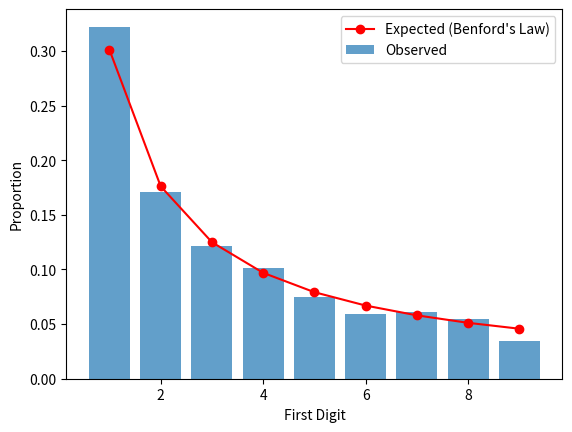
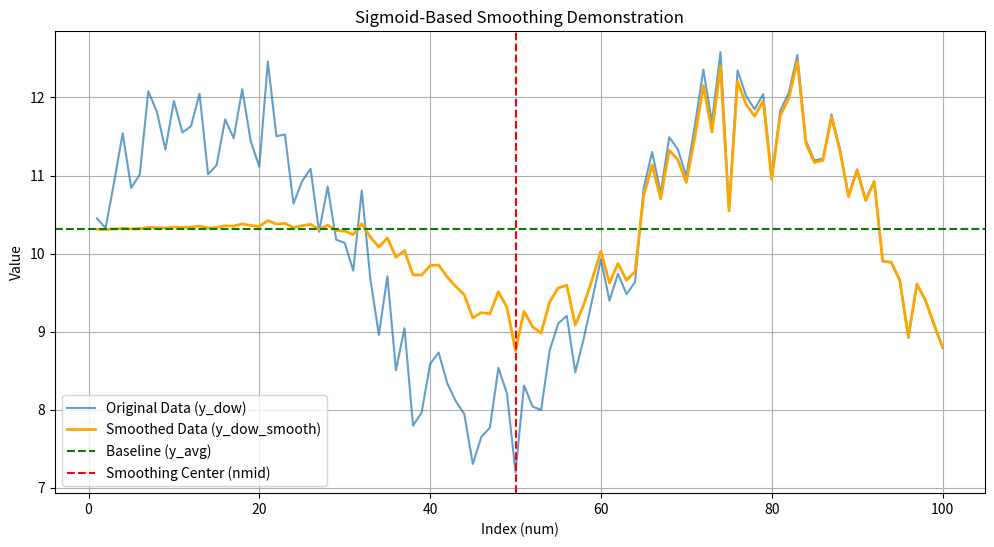

Source code (Python) for these figures, in order:


numbers = [1, 2, 3, 4, 5]
str_numbers = map(str, numbers)
print(list(str_numbers))

def square(x):
    return x ** 2

numbers = [1, 2, 3, 4, 5]

squares = map(square, numbers)
print(list(squares))


numbers = [1, 2, 3, 4, 5]

squares = map(lambda x: x**2, numbers)
print(list(squares))

list1 = [1, 2, 3]
list2 = [4, 5, 6]

sums = map(lambda x,y:x+y, list1, list2)
print(list(sums))

data = ["  Hello ", " World ", "Python  "]

cleaned_data = map(str.strip, data)
print(list(cleaned_data))

data = ["  hello  ", None, 42]
result = map(lambda x: str(x).strip(), data)  # Convert to string, then strip
print(list(result))

dates = [20231222, 20240101, 20240214]

formatted_dates = map(lambda d: f"{str(d)[:4]}-{str(d)[4:6]}-{str(d)[6:]}", dates)
print(list(formatted_dates))

data = [1, 2, None, 4, None, 6]
cleaned_data = map(lambda x: 0 if x is None else x, data)
print(list(cleaned_data)) 


import pandas as pd

df1 = pd.DataFrame({'A': [1, 2, 3], 'B': [4, 5, 6]})
df2 = df1  # Not a copy; df2 is just a reference to df1

df2['A'] = [10, 20, 30]  # Changes df2
print(df1)  # df1 is also changed
# Output:
#     A  B
# 0  10  4
# 1  20  5
# 2  30  6


df1 = pd.DataFrame({'A': [1, 2, 3], 'B': [4, 5, 6]})
df2 = df1.copy()  # Creates an independent copy

df2['A'] = [10, 20, 30]  # Changes df2
print(df1)  # df1 remains unchanged
# Output:
#    A  B
# 0  1  4
# 1  2  5
# 2  3  6


df1 = pd.DataFrame({'A': [1, 2, 3], 'B': [4, 5, 6]})
df2 = df1[['A']].copy()  # Copy only column 'A'

df2['A'] = [10, 20, 30]  # Changes df2
print(df1)  # df1 remains unchanged
# Output:
#    A  B
# 0  1  4
# 1  2  5
# 2  3  6

df1 = pd.DataFrame({'A': [1, 2, 3], 'B': [4, 5, 6]})
df2 = df1[['A']]  # No copy, just a view

df2['A'] = [10, 20, 30]  # Changes df1 as well!
print(df1)
# Output:
#     A  B
# 0  10  4
# 1  20  5
# 2  30  6

import numpy as np

# Input array
x = [0, 1, 1, 2, 2, 2, 3]

# Count occurrences
counts = np.bincount(x)
print(counts)


# Input array
x = [0, 1, 1, 2, 2, 2, 3]

# Weights for each element in x
weights = [1, 0.5, 0.5, 2, 2, 2, 3]

# Weighted counts
weighted_counts = np.bincount(x, weights=weights)
print(weighted_counts)


x = [0, 1, 1, 2]

# Count occurrences with minlength=5
counts = np.bincount(x, minlength=5)
print(counts)


import numpy as np
import matplotlib.pyplot as plt

# Generate a dataset (e.g., population data)
data = np.random.lognormal(mean=2, sigma=1, size=1000)

data[:10]

# Extract first digits
first_digits = [int(str(int(x))[0]) for x in data if x > 0]

# Compute observed distribution
observed = np.bincount(first_digits, minlength=10)[1:]  # Exclude 0
observed = observed / sum(observed)

# Expected distribution from Benford's Law
expected = [np.log10(1 + 1/d) for d in range(1, 10)]

plt.bar(range(1, 10), observed, alpha=0.7, label="Observed")
plt.plot(range(1, 10), expected, 'ro-', label="Expected (Benford's Law)")
plt.xlabel("First Digit")
plt.ylabel("Proportion")
plt.legend()
plt.show()


# Chi-Square Goodness-of-Fit Test:
from scipy.stats import chisquare

# Perform chi-square test
chi_stat, p_value = chisquare(f_obs=observed, f_exp=[e * sum(observed) for e in expected])
print("Chi-Square Statistic:", chi_stat)
print("P-Value:", p_value)


import numpy as np
import matplotlib.pyplot as plt

# Simulate a dataset
np.random.seed(42)
x = np.arange(1, 101)  # Sequence of 100 points # Context variable (e.g., position, time, or sequence index).
y_dow = 10 + 2 * np.sin(x / 10) + np.random.normal(scale=0.5, size=len(x))  # Original data with noise
y_avg = np.mean(y_dow)  # Baseline or reference value (e.g., mean).

# Sigmoid smoothing parameters
nmid = 50  # Transition center point; the position where smoothing starts to change.
c = 10  # Controls steepness of the sigmoid curve, a smaller c makes the transition steeper

# Apply smoothing formula
y_dow_smooth = y_avg + (y_dow - y_avg) / (1 + np.exp(-(x - nmid) / c))

# Plot the original and smoothed data
plt.figure(figsize=(12, 6))
plt.plot(x, y_dow, label="Original Data (y_dow)", alpha=0.7)
plt.plot(x, y_dow_smooth, label="Smoothed Data (y_dow_smooth)", linewidth=2, color="orange")
plt.axhline(y_avg, color="green", linestyle="--", label="Baseline (y_avg)")
plt.axvline(nmid, color="red", linestyle="--", label="Smoothing Center (nmid)")
plt.xlabel("Index (num)")
plt.ylabel("Value")
plt.title("Sigmoid-Based Smoothing Demonstration")
plt.legend()
plt.grid()
plt.show()


import numpy as np

# Example array
a = np.array([10, 3, 7, 1])

# Get indices to sort the array
sorted_indices = np.argsort(a)
print(sorted_indices)  # Output: [3, 1, 2, 0]

# Use indices to sort the array
sorted_array = a[sorted_indices]
print(sorted_array)  # Output: [ 1  3  7 10 ]


